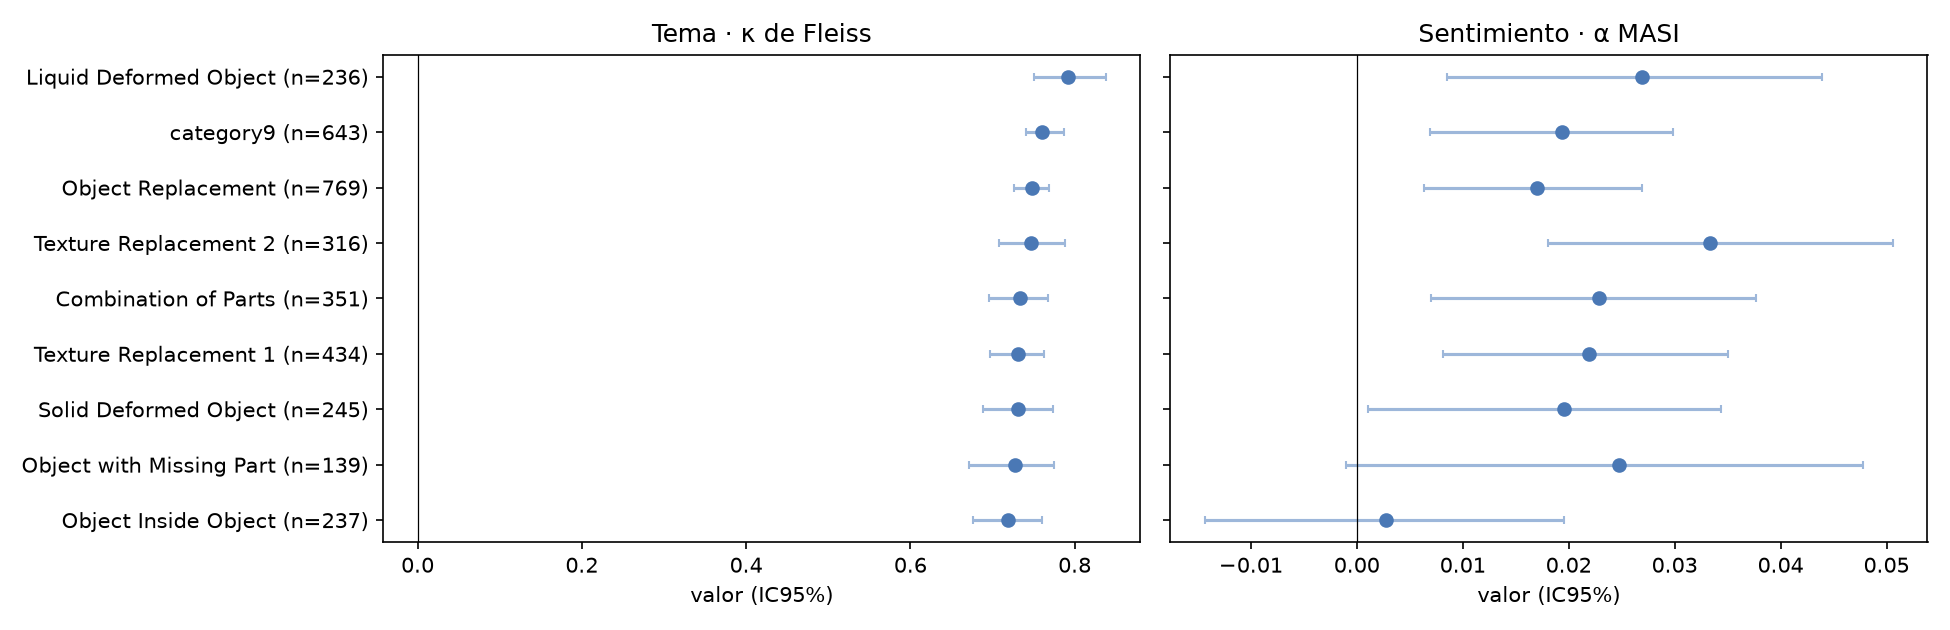

Data behind this chart, as committed beside it:
categoría, imágenes, κ tema, κ tema inf, κ tema sup, α sentimiento MASI, α sent. inf, α sent. sup
Liquid Deformed Object, 236, 0.7918, 0.7507, 0.8382, 0.02694, 0.008541, 0.04391
category9, 643, 0.7604, 0.7402, 0.7867, 0.01937, 0.006899, 0.02983
Object Replacement, 769, 0.7478, 0.7266, 0.769, 0.017, 0.006366, 0.02694
Texture Replacement 2, 316, 0.7467, 0.7083, 0.7876, 0.0333, 0.01808, 0.05062
Combination of Parts, 351, 0.7331, 0.6956, 0.7677, 0.02288, 0.006956, 0.03765
Texture Replacement 1, 434, 0.7313, 0.697, 0.763, 0.02193, 0.008101, 0.03504
Solid Deformed Object, 245, 0.7307, 0.6884, 0.7732, 0.01953, 0.001011, 0.03439
Object with Missing Part, 139, 0.7272, 0.6711, 0.7751, 0.02471, -0.0009761, 0.04781
Object Inside Object, 237, 0.7187, 0.6759, 0.7597, 0.002711, -0.01436, 0.01954
